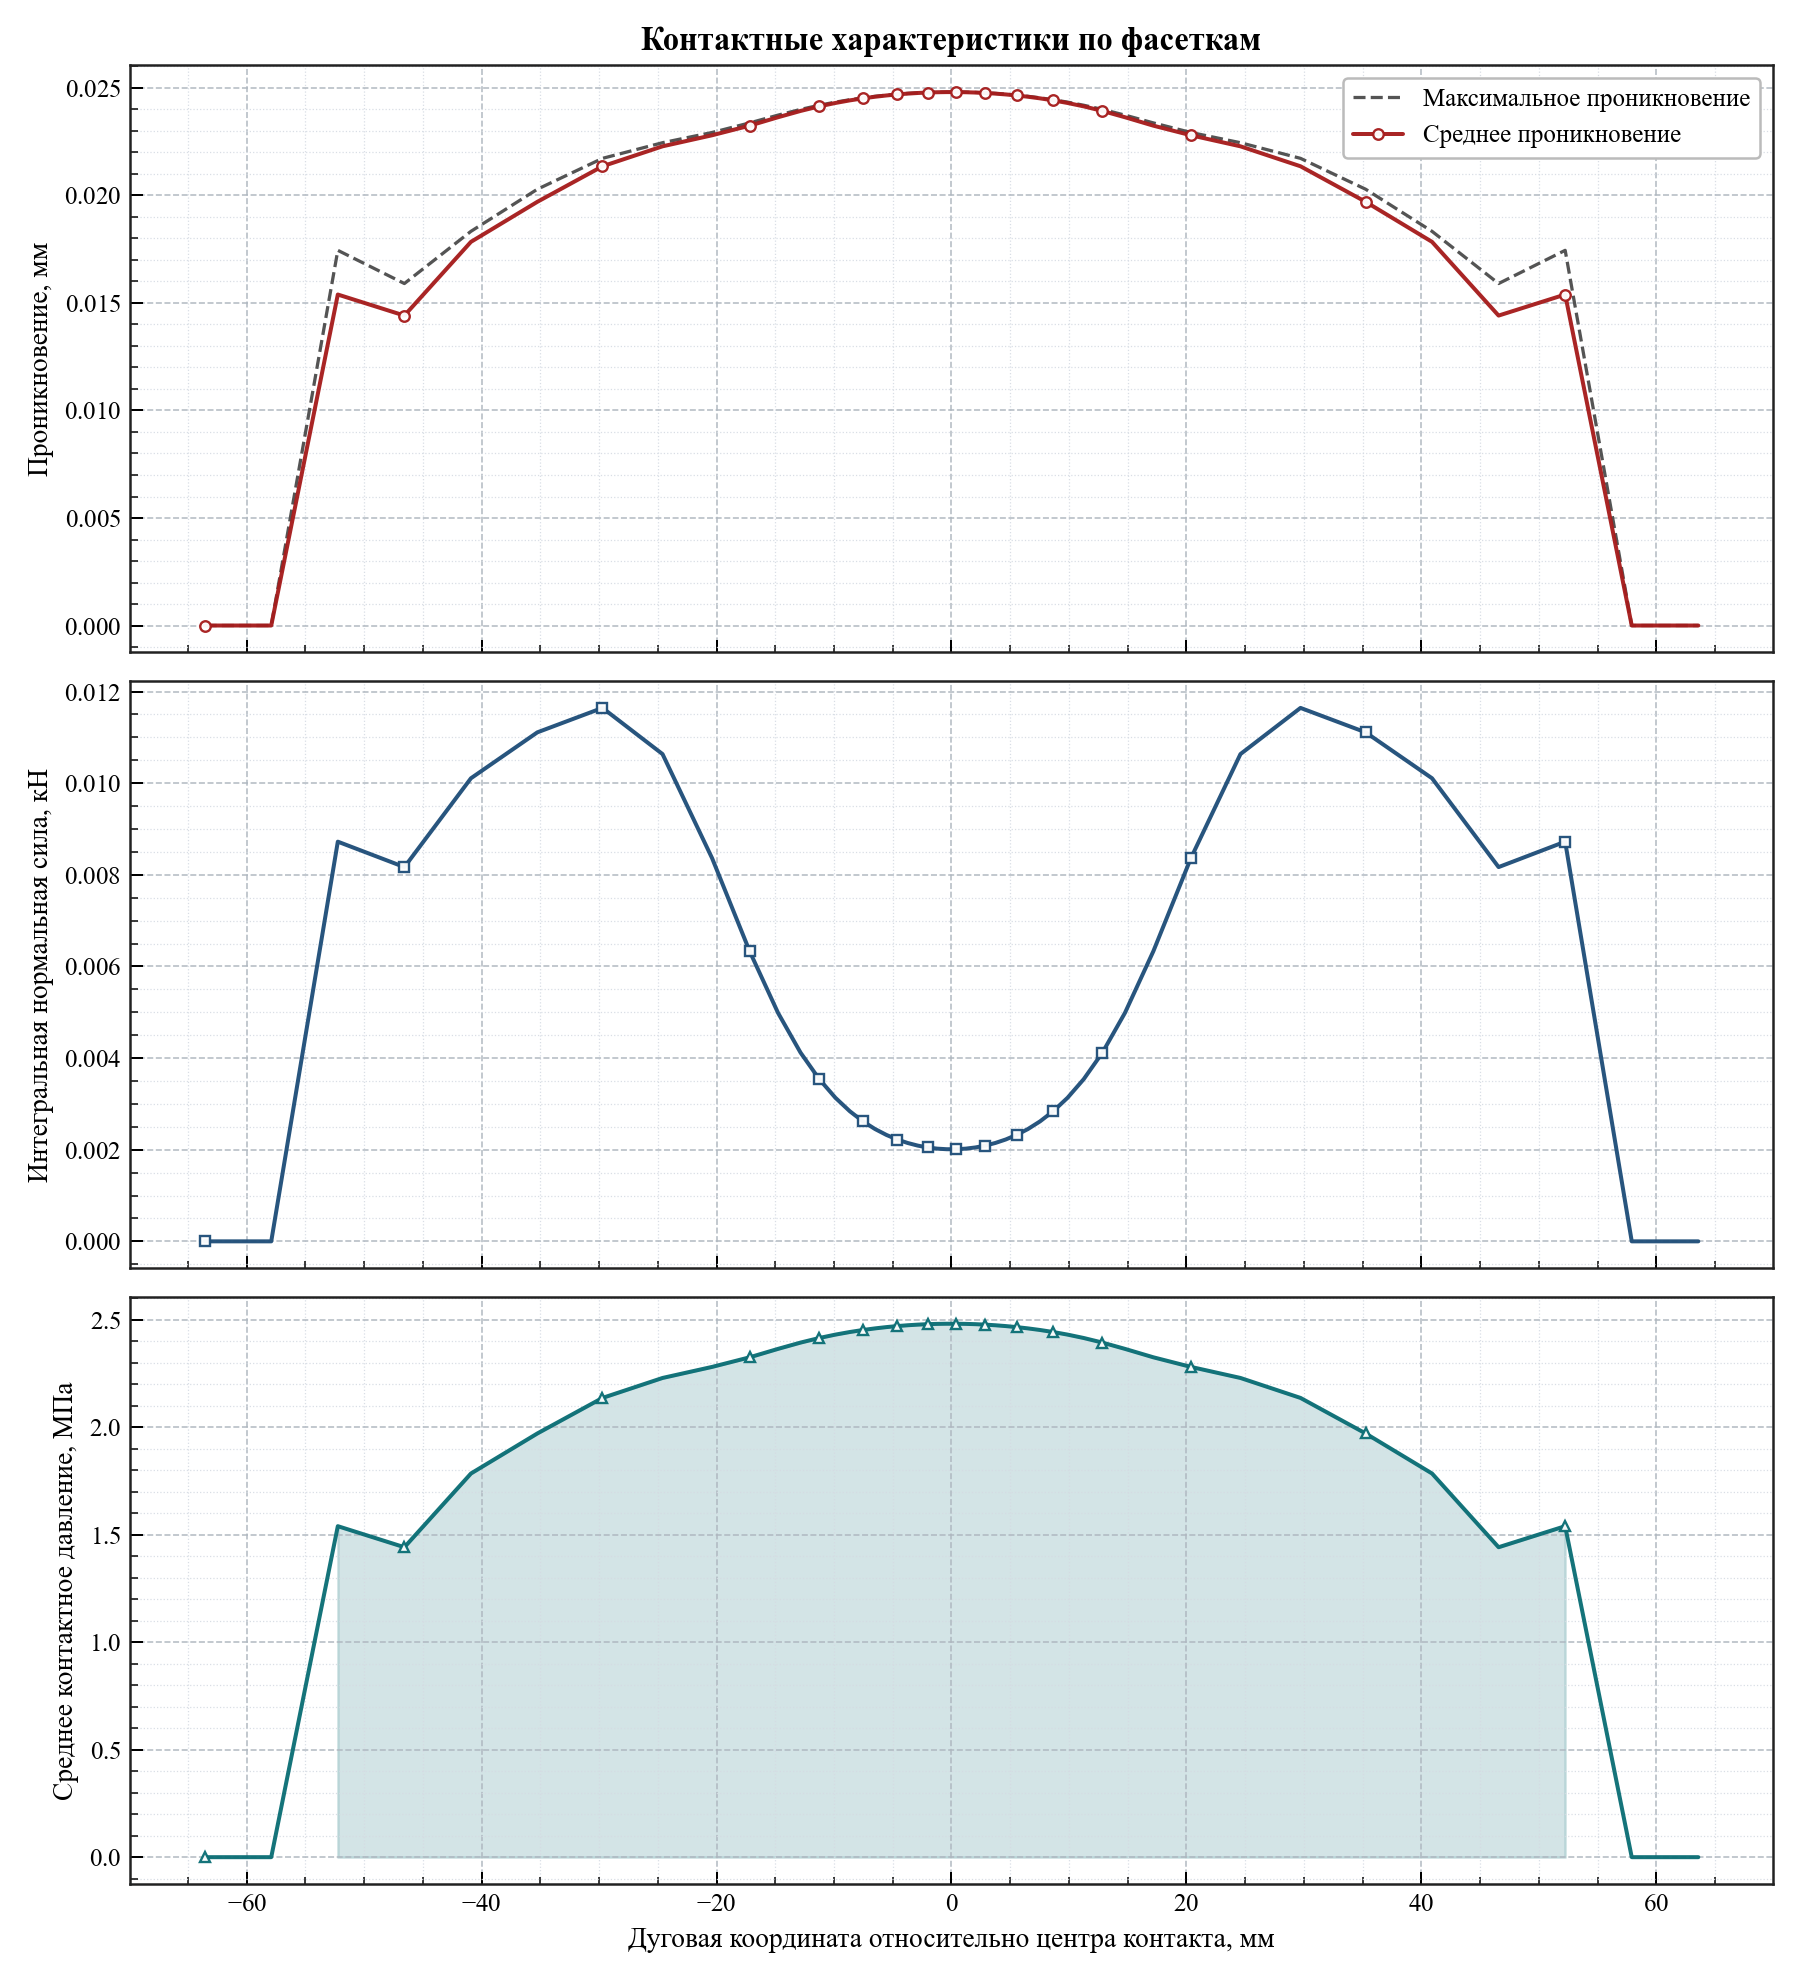

Source data for this figure (header and first rows):
arc_coordinate, relative_angle_deg, active, facet_length, active_length, average_penetration, maximum_penetration, integrated_normal_force_kn, average_pressure_mpa
-63.57, -12.14, 0, 5.667, 0.0, 0.0, 0.0, 0.0, 0.0
-57.91, -11.06, 0, 5.667, 0.0, 0.0, 0.0, 0.0, 0.0
-52.24, -9.977, 1, 5.667, 5.667, 0.01539, 0.01745, 0.008723, 1.539
-46.57, -8.894, 1, 5.667, 5.667, 0.01441, 0.0159, 0.008168, 1.441
-40.91, -7.812, 1, 5.664, 5.664, 0.01784, 0.01833, 0.01011, 1.784
-35.25, -6.733, 1, 5.638, 5.638, 0.0197, 0.02029, 0.01111, 1.97
-29.71, -5.674, 1, 5.451, 5.451, 0.02136, 0.02173, 0.01164, 2.136
-24.6, -4.698, 1, 4.772, 4.772, 0.02229, 0.02245, 0.01063, 2.229
-20.38, -3.892, 1, 3.668, 3.668, 0.0228, 0.02293, 0.008362, 2.28
-17.18, -3.282, 1, 2.724, 2.724, 0.02325, 0.02337, 0.006331, 2.325
-14.77, -2.82, 1, 2.11, 2.11, 0.02364, 0.02374, 0.004986, 2.364
-12.85, -2.454, 1, 1.721, 1.721, 0.02393, 0.024, 0.004119, 2.393
-11.26, -2.15, 1, 1.466, 1.466, 0.02414, 0.0242, 0.00354, 2.414
-9.879, -1.887, 1, 1.289, 1.289, 0.0243, 0.02434, 0.003133, 2.43
-8.653, -1.653, 1, 1.162, 1.162, 0.02442, 0.02445, 0.002839, 2.442
-7.538, -1.44, 1, 1.068, 1.068, 0.02452, 0.02454, 0.002618, 2.452
-6.505, -1.242, 1, 0.9966, 0.9966, 0.02459, 0.02461, 0.002451, 2.459
-5.536, -1.057, 1, 0.942, 0.942, 0.02465, 0.02467, 0.002322, 2.465
-4.615, -0.8814, 1, 0.9, 0.9, 0.0247, 0.02471, 0.002223, 2.47
-3.731, -0.7126, 1, 0.868, 0.868, 0.02474, 0.02475, 0.002147, 2.474
-2.875, -0.5491, 1, 0.8438, 0.8438, 0.02477, 0.02477, 0.00209, 2.477
-2.04, -0.3896, 1, 0.8269, 0.8269, 0.02479, 0.02479, 0.00205, 2.479
-1.218, -0.2327, 1, 0.8159, 0.8159, 0.0248, 0.0248, 0.002023, 2.48
-0.4053, -0.0774, 1, 0.8105, 0.8105, 0.02481, 0.02481, 0.002011, 2.481
0.4053, 0.0774, 1, 0.8105, 0.8105, 0.02481, 0.02481, 0.002011, 2.481
1.218, 0.2327, 1, 0.8159, 0.8159, 0.0248, 0.0248, 0.002023, 2.48
2.04, 0.3896, 1, 0.8269, 0.8269, 0.02479, 0.02479, 0.00205, 2.479
2.875, 0.5491, 1, 0.8438, 0.8438, 0.02477, 0.02477, 0.00209, 2.477
3.731, 0.7126, 1, 0.868, 0.868, 0.02474, 0.02475, 0.002147, 2.474
4.615, 0.8814, 1, 0.9, 0.9, 0.0247, 0.02471, 0.002223, 2.47
5.536, 1.057, 1, 0.942, 0.942, 0.02465, 0.02467, 0.002322, 2.465
6.505, 1.242, 1, 0.9966, 0.9966, 0.02459, 0.02461, 0.002451, 2.459
7.538, 1.44, 1, 1.068, 1.068, 0.02452, 0.02454, 0.002618, 2.452
8.653, 1.653, 1, 1.162, 1.162, 0.02442, 0.02445, 0.002839, 2.442
9.879, 1.887, 1, 1.289, 1.289, 0.0243, 0.02434, 0.003133, 2.43
11.26, 2.15, 1, 1.466, 1.466, 0.02414, 0.0242, 0.00354, 2.414
12.85, 2.454, 1, 1.721, 1.721, 0.02393, 0.024, 0.004119, 2.393
14.77, 2.82, 1, 2.11, 2.11, 0.02364, 0.02374, 0.004986, 2.364
17.18, 3.282, 1, 2.724, 2.724, 0.02325, 0.02337, 0.006331, 2.325
20.38, 3.892, 1, 3.668, 3.668, 0.0228, 0.02293, 0.008362, 2.28
24.6, 4.698, 1, 4.772, 4.772, 0.02229, 0.02245, 0.01063, 2.229
29.71, 5.674, 1, 5.451, 5.451, 0.02136, 0.02173, 0.01164, 2.136
35.25, 6.733, 1, 5.638, 5.638, 0.0197, 0.02029, 0.01111, 1.97
40.91, 7.812, 1, 5.664, 5.664, 0.01784, 0.01833, 0.01011, 1.784
46.57, 8.894, 1, 5.667, 5.667, 0.01441, 0.0159, 0.008168, 1.441
52.24, 9.977, 1, 5.667, 5.667, 0.01539, 0.01745, 0.008723, 1.539
57.91, 11.06, 0, 5.667, 0.0, 0.0, 0.0, 0.0, 0.0
63.57, 12.14, 0, 5.667, 0.0, 0.0, 0.0, 0.0, 0.0
